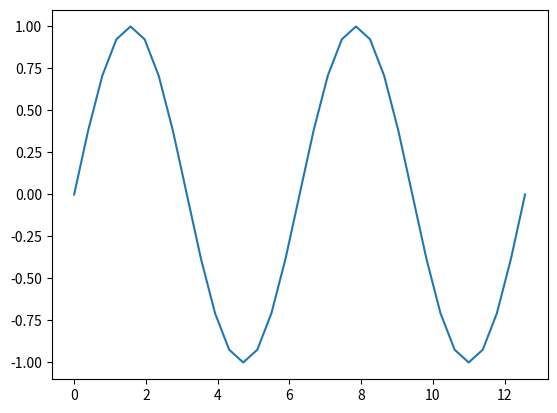

This chart was generated by the following Python code:
import numpy as np
import matplotlib.pyplot as plt
x = np.linspace(0, 4.*np.pi, 33)
y = np.sin(x)
plt.plot(x, y)
plt.show()

"""
Introduction to Python for Science & Engineering
[redacted]
Code last edited: 2017-05-05

Scripting example with formatted print output
"""
